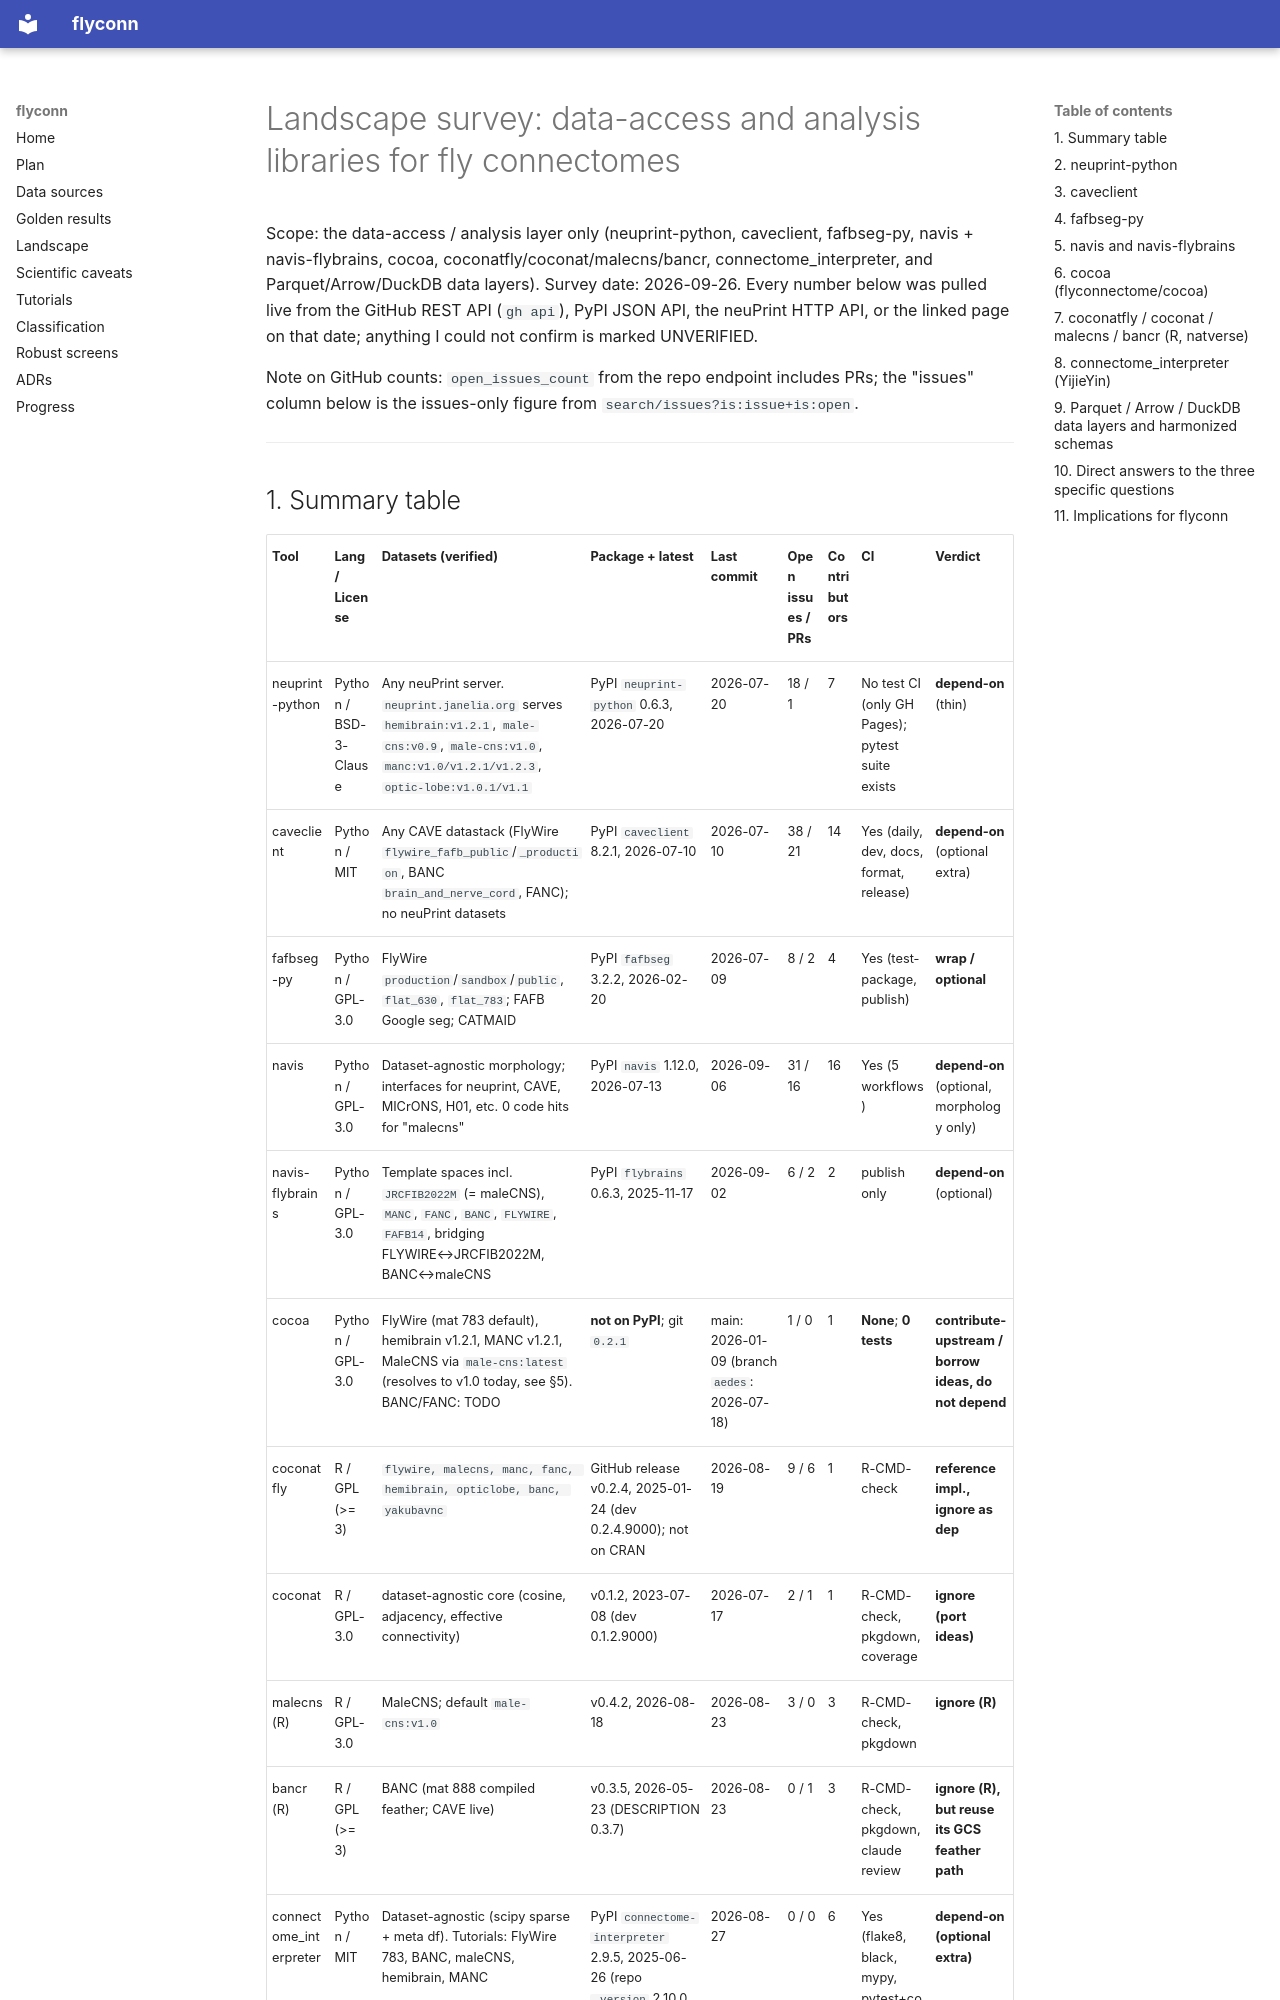

repository: moiz-lakkadkutta/flyconn · page: research/landscape_access_analysis/index.html · generator: mkdocs

# Landscape survey: data-access and analysis libraries for fly connectomes

Scope: the data-access / analysis layer only (neuprint-python, caveclient, fafbseg-py, navis + navis-flybrains, cocoa, coconatfly/coconat/malecns/bancr, connectome_interpreter, and Parquet/Arrow/DuckDB data layers). Survey date: 2026-09-26. Every number below was pulled live from the GitHub REST API (`gh api`), PyPI JSON API, the neuPrint HTTP API, or the linked page on that date; anything I could not confirm is marked UNVERIFIED.

Note on GitHub counts: `open_issues_count` from the repo endpoint includes PRs; the "issues" column below is the issues-only figure from `search/issues?is:issue+is:open`.

---

## 1. Summary table

| Tool | Lang / License | Datasets (verified) | Package + latest | Last commit | Open issues / PRs | Contributors | CI | Verdict |
|---|---|---|---|---|---|---|---|---|
| neuprint-python | Python / BSD-3-Clause | Any neuPrint server. `neuprint.janelia.org` serves `hemibrain:v1.2.1`, `male-cns:v0.9`, `male-cns:v1.0`, `manc:v1.0/v1.2.1/v1.2.3`, `optic-lobe:v1.0.1/v1.1` | PyPI `neuprint-python` 0.6.3, 2026-07-20 | 2026-07-20 | 18 / 1 | 7 | No test CI (only GH Pages); pytest suite exists | **depend-on** (thin) |
| caveclient | Python / MIT | Any CAVE datastack (FlyWire `flywire_fafb_public`/`_production`, BANC `brain_and_nerve_cord`, FANC); no neuPrint datasets | PyPI `caveclient` 8.2.1, 2026-07-10 | 2026-07-10 | 38 / 21 | 14 | Yes (daily, dev, docs, format, release) | **depend-on** (optional extra) |
| fafbseg-py | Python / GPL-3.0 | FlyWire `production`/`sandbox`/`public`, `flat_630`, `flat_783`; FAFB Google seg; CATMAID | PyPI `fafbseg` 3.2.2, 2026-02-20 | 2026-07-09 | 8 / 2 | 4 | Yes (test-package, publish) | **wrap / optional** |
| navis | Python / GPL-3.0 | Dataset-agnostic morphology; interfaces for neuprint, CAVE, MICrONS, H01, etc. 0 code hits for "malecns" | PyPI `navis` 1.12.0, 2026-07-13 | 2026-09-06 | 31 / 16 | 16 | Yes (5 workflows) | **depend-on** (optional, morphology only) |
| navis-flybrains | Python / GPL-3.0 | Template spaces incl. `JRCFIB2022M` (= maleCNS), `MANC`, `FANC`, `BANC`, `FLYWIRE`, `FAFB14`, bridging FLYWIRE↔JRCFIB2022M, BANC↔maleCNS | PyPI `flybrains` 0.6.3, 2025-11-17 | 2026-09-02 | 6 / 2 | 2 | publish only | **depend-on** (optional) |
| cocoa | Python / GPL-3.0 | FlyWire (mat 783 default), hemibrain v1.2.1, MANC v1.2.1, MaleCNS via `male-cns:latest` (resolves to v1.0 today, see §5). BANC/FANC: TODO | **not on PyPI**; git `0.2.1` | main: 2026-01-09 (branch `aedes`: 2026-07-18) | 1 / 0 | 1 | **None**; **0 tests** | **contribute-upstream / borrow ideas, do not depend** |
| coconatfly | R / GPL (>= 3) | `flywire, malecns, manc, fanc, hemibrain, opticlobe, banc, yakubavnc` | GitHub release v0.2.4, 2025-01-24 (dev 0.2.4.9000); not on CRAN | 2026-08-19 | 9 / 6 | 1 | R-CMD-check | **reference impl., ignore as dep** |
| coconat | R / GPL-3.0 | dataset-agnostic core (cosine, adjacency, effective connectivity) | v0.1.2, 2023-07-08 (dev 0.1.2.9000) | 2026-07-17 | 2 / 1 | 1 | R-CMD-check, pkgdown, coverage | **ignore (port ideas)** |
| malecns (R) | R / GPL-3.0 | MaleCNS; default `male-cns:v1.0` | v0.4.2, 2026-08-18 | 2026-08-23 | 3 / 0 | 3 | R-CMD-check, pkgdown | **ignore (R)** |
| bancr (R) | R / GPL (>= 3) | BANC (mat 888 compiled feather; CAVE live) | v0.3.5, 2026-05-23 (DESCRIPTION 0.3.7) | 2026-08-23 | 0 / 1 | 3 | R-CMD-check, pkgdown, claude review | **ignore (R), but reuse its GCS feather path** |
| connectome_interpreter | Python / MIT | Dataset-agnostic (scipy sparse + meta df). Tutorials: FlyWire 783, BANC, maleCNS, hemibrain, MANC | PyPI `connectome-interpreter` 2.9.5, 2025-06-26 (repo `_version` 2.10.0 unreleased) | 2026-08-27 | 0 / 0 | 6 | Yes (flake8, black, mypy, pytest+cov) | **depend-on (optional extra)** |
| sjcabs/fly_connectome_data_tutorial | Python+R / MIT | Harmonized feather/parquet: BANC 888, FAFB 783, hemibrain v1.2.1, MANC v1.2.1, **MaleCNS v0.9** | not a package | 2026-06-07 | – | 4 | – | **adopt schema; contribute MaleCNS v1.0** |

---
